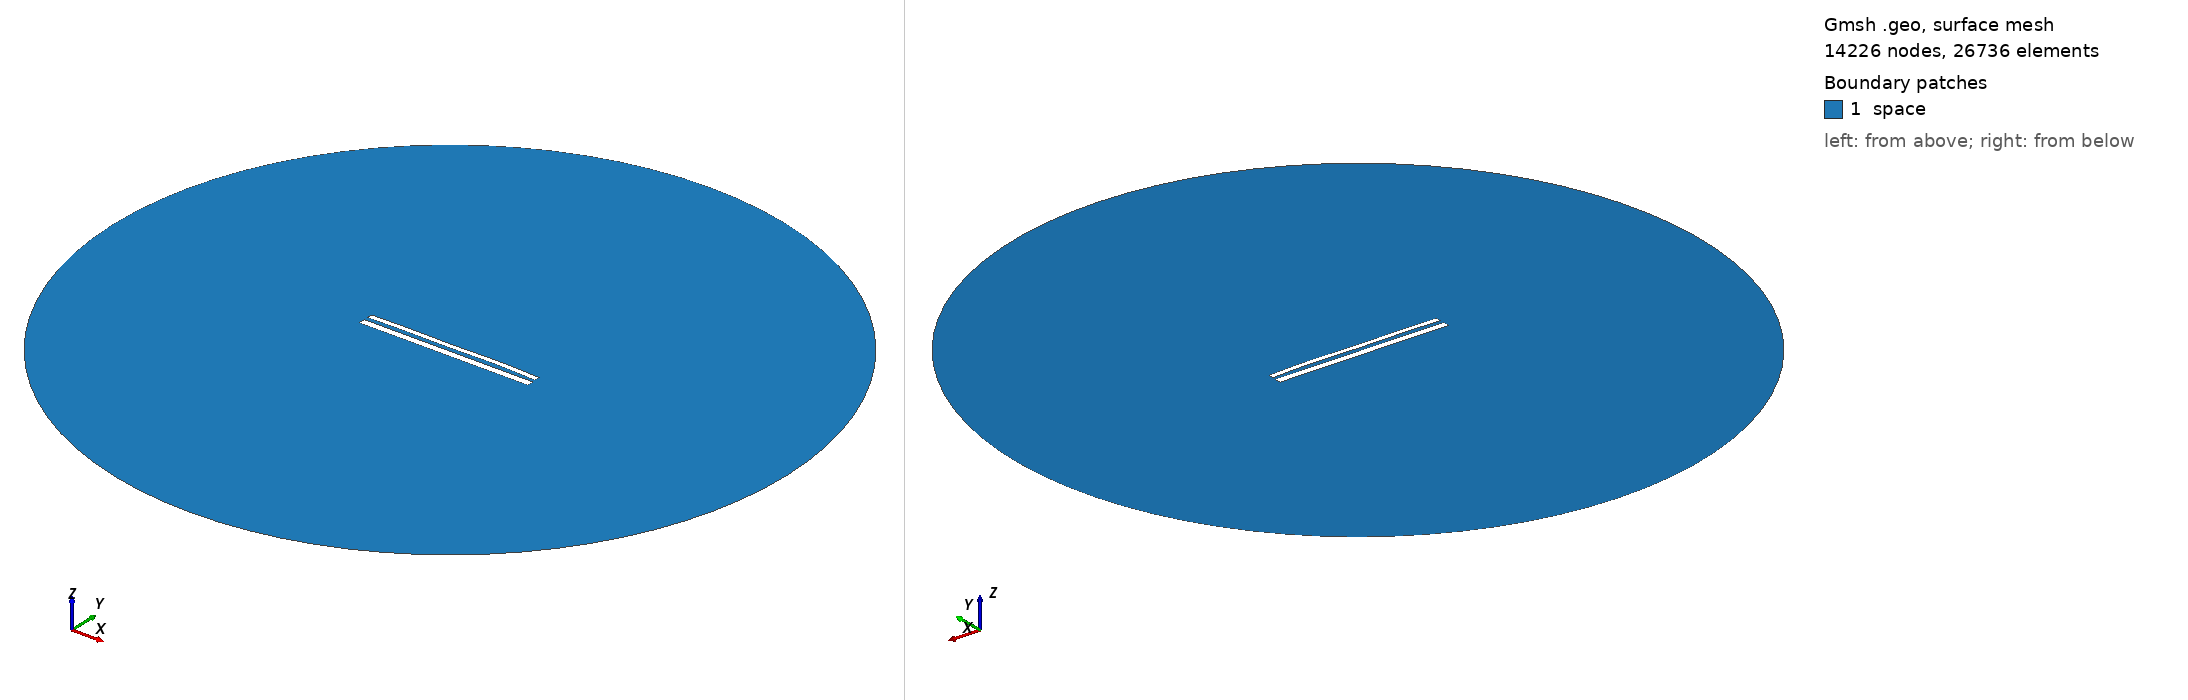

Gmsh geometry script, surface-meshed: 14226 nodes, 26736 surface elements. Boundary patches (legend numbers): 1 space. Left view from above one corner, right view from below the opposite corner. Legend entries are the model's physical surfaces. The drawing asked Gmsh for element sizes between 1% and 20% of the model's largest extent; the script's own settings can give other sizes.

=== 11735.geo (drawn) ===
//---------------------------------------
// Geometry kernel
//---------------------------------------

SetFactory("OpenCASCADE");



//---------------------------------------
// Parameters of the geometry
//---------------------------------------

// Overetch of the upper plate
overetch = 0.375;

// Distance between the plates
distance = 2.25;

// Discretization over the x axis (for the deformation)
nx = 50; 

// Length of the plate
L = 100 - overetch; 

// Number of modes
n = 4; 

// 1st mode coefficient
coeff(1) = 0.07499999999999998;
beta(1) = 0.596864 * 3.1415926535 / L;

// 2nd mode coefficient
coeff(2) = 0.15;
beta(2) = 1.49418 * 3.1415926535 / L;

// 3rd mode coefficient
coeff(3) = -0.075;
beta(3) = 2.50025 * 3.1415926535 / L;

// 4th mode coefficient
coeff(4) = 0.15;
beta(4) = 3.49999 * 3.1415926535 / L;



//---------------------------------------
// Upper plate (deformed rectangle)
//---------------------------------------

// Coordiantes of the upper plate
xmin = -50;
xmax = 50 - overetch;

// Height of the upper plate
yheight = 4 - 2 * overetch;

// Indexes of the points
UpperID[] = {};
LowerID[] = {};
LeftID[] = {};
RightID[] = {};

// Point index
p = 1;

// Horizontal edges
For i In {1:nx}
    x = xmin + (i-1)*(xmax - xmin)/(nx-1);

    y_bottom = distance / 2 + overetch;
    For j In {1:n}
        C = (Cosh(beta(j)*L) + Cos(beta(j)*L)) / (Sinh(beta(j)*L) + Sin(beta(j)*L));
        y_bottom  = y_bottom + coeff(j) * (Cosh(beta(j)*(x+50)) - Cos(beta(j)*(x+50)) - C * (Sinh(beta(j)*(x+50)) - Sin(beta(j)*(x+50))));
    EndFor

    y_top = y_bottom + yheight;

    Point(p) = {x, y_top, 0, 1.0};
    UpperID[i] = p;
    p = p + 1;

    Point(p) = {x, y_bottom, 0, 1.0};
    LowerID[i] = p;
    p = p + 1;
EndFor

// Create point lists
UpperPts[] = {}; LowerPts[] = {};
For i In {1:nx}
  UpperPts[] += {UpperID[i]};
  LowerPts[] += {LowerID[i]};
EndFor

// Build splines
Spline(1) = {UpperPts[]};
Spline(2) = {LowerPts[]};
Line(3) = {LowerPts[nx-1], UpperPts[nx-1]};
Line(4) = {LowerPts[0], UpperPts[0]};

// Build the plane surface
Curve Loop(1) = {2, 3, -1, -4};
Plane Surface(1) = {1};



//---------------------------------------
// Lower plate (rectangle)
//---------------------------------------

// Vertices
Point(1001) = {-50, -1, 0, 1.0};
Point(1002) = { 50, -1, 0, 1.0};
Point(1003) = { 50,  -5, 0, 1.0};
Point(1004) = {-50,  -5, 0, 1.0};

// Edges
Line(5) = {1001, 1002};
Line(6) = {1002, 1003};
Line(7) = {1003, 1004};
Line(8) = {1004, 1001};

// Plane surface
Line Loop(2) = {5, 6, 7, 8};
Plane Surface(2) = {2}; 



//---------------------------------------
// Outer (fictious) boundary
//---------------------------------------

// Points
Point(1005) = {0, 0, 0};       // Center
Point(1006) = {200, 0, 0};     // Start point
Point(1007) = {0, 200, 0};     // 90 degrees
Point(1008) = {-200, 0, 0};    // 180 degrees
Point(1009) = {0, -200, 0};    // 270 degrees

// Circle arcs (each needs start, center, end)
Circle(9) = {1006, 1005, 1007};
Circle(10) = {1007, 1005, 1008};
Circle(11) = {1008, 1005, 1009};
Circle(12) = {1009, 1005, 1006};

// Plane surface for the entire domain
Curve Loop(3) = {9, 10, 11, 12};
Surface(3) = {3};

// Subtract the plates from the whole domain to obtain the actual domain where we want to solve the equations
BooleanDifference{ Surface{3}; Delete; }{ Surface{1}; Surface{2}; Delete; }




//---------------------------------------
// Transfinite Lines/Curves
//---------------------------------------

// Set the number of points on the boundaries
r = 7;

// Plates
Transfinite Curve {1, 2} = 50*r Using Progression 1;
Transfinite Curve {3, 4} = 2*r Using Progression 1;
Transfinite Line {5, 7} = 50*r Using Progression 1;
Transfinite Line {6, 8} = 2*r Using Progression 1;

// Outer boundary
Transfinite Line {9, 10, 11, 12} = 20 Using Progression 1;



//---------------------------------------
// Physical groups
//---------------------------------------                

// Physical curves (boundaries)
Physical Line("force_segment", 10) = {2};
Physical Line("upper_plate", 11) = {1, 3, 4};
Physical Line("lower_plate", 12) = {5, 6, 7, 8};
Physical Line("boundary", 20) = {9, 10, 11, 12};

// Physical Surfaces
Physical Surface("space", 30) = {3};



//---------------------------------------
// 6. Generate the Mesh
//---------------------------------------

// 2D mesh generation
Mesh 2;
